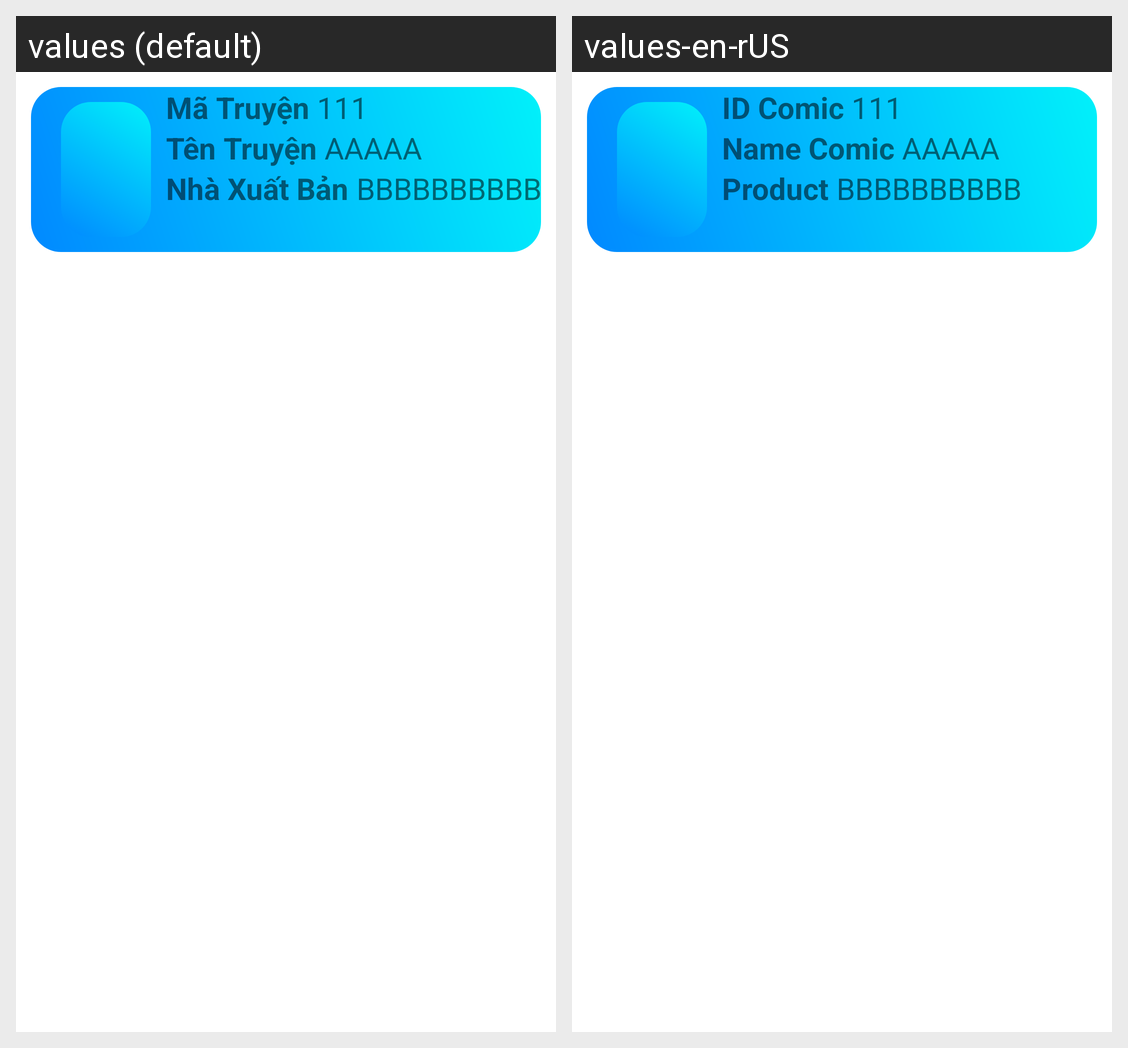

This grid shows one Android layout under two languages. Give, for every string resource on the screen, its name, the default text and each shown locale's text.
Android screen res/layout/activity_itemdstruyen.xml rendered under 2 locales, left to right: values (default), values-en-rUS. Device: Nexus 5 (rendered at 1080×1920; each locale shown at half size, 540×960, under a caption strip naming it); theme Theme.QuanLyTruyen.
Strings drawn on this screen, with the default value and each locale's value (text and hints the layout hard-codes, and strings that could not be matched under every locale, appear in the picture but are not listed):

title_matruyen
  values: Mã Truyện
  values-en-rUS: ID Comic

title_tentruyen
  values: Tên Truyện
  values-en-rUS: Name Comic

title_nsx
  values: Nhà Xuất Bản
  values-en-rUS: Product
